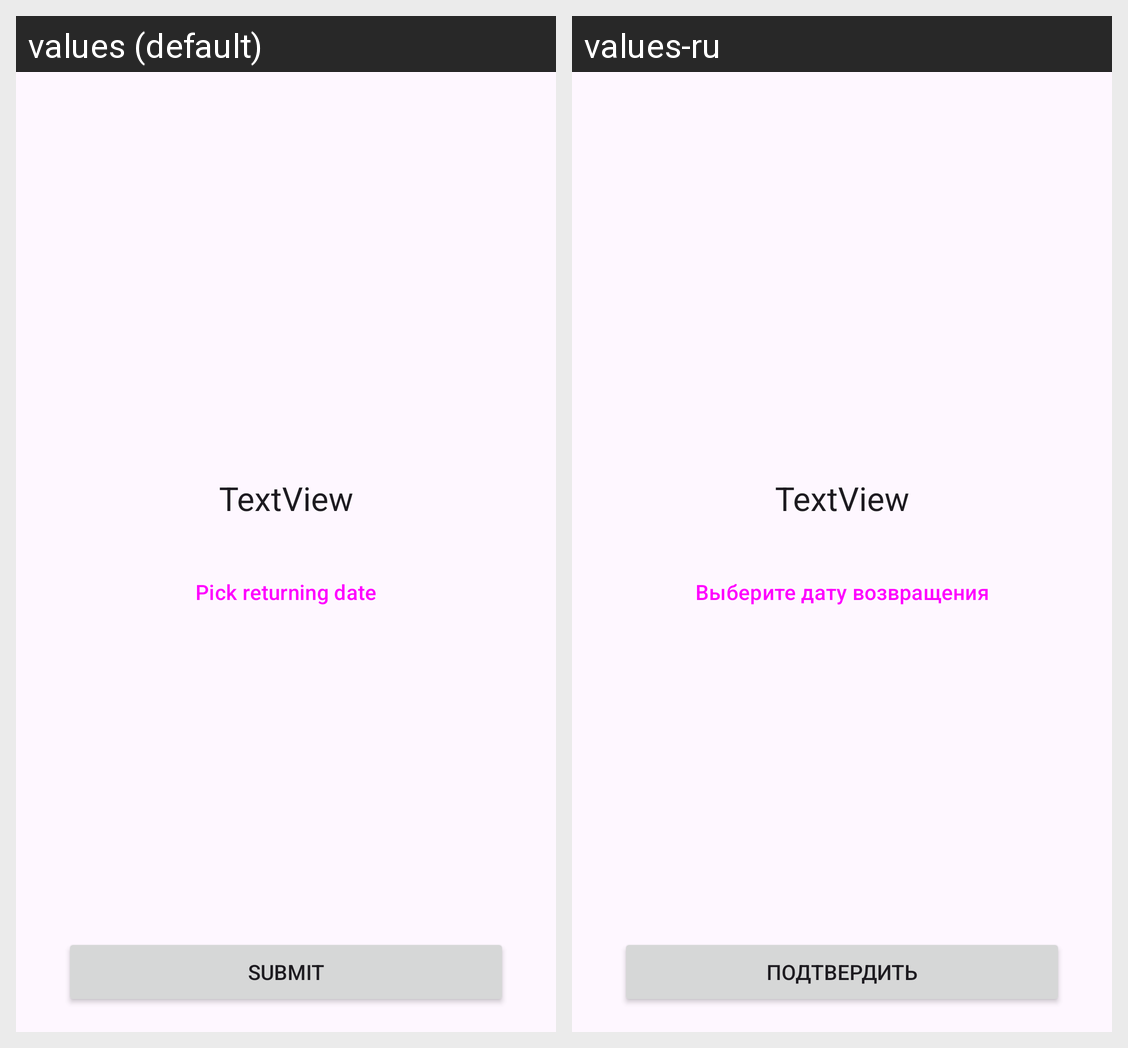

For this localized Android screen grid, give each drawn string resource with its value in every locale shown.
Android screen res/layout/activity_returning_date.xml rendered under 2 locales, left to right: values (default), values-ru. Device: Nexus 5 (rendered at 1080×1920; each locale shown at half size, 540×960, under a caption strip naming it); theme Theme.Pract7.
Strings drawn on this screen, with the default value and each locale's value (text and hints the layout hard-codes, and strings that could not be matched under every locale, appear in the picture but are not listed):

pick_returning_date
  values: Pick returning date
  values-ru: Выберите дату возвращения

submit
  values: Submit
  values-ru: Подтвердить
